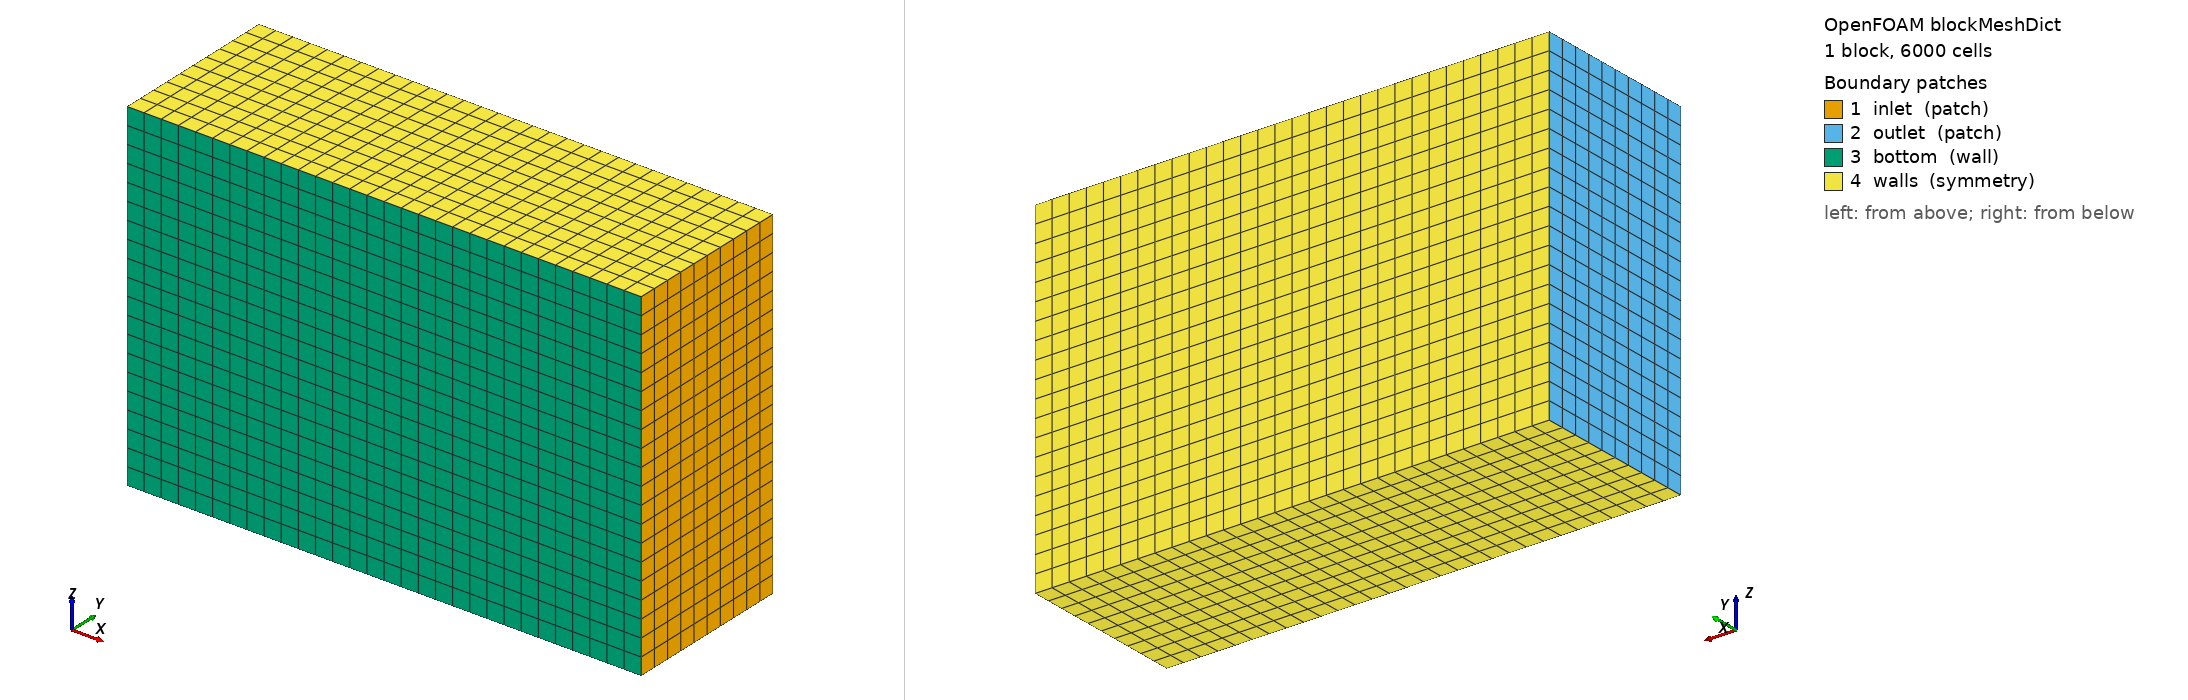

OpenFOAM case: the mesh blockMesh builds from blockMeshDict, 1 block(s), 6000 cells. Boundary patches (legend numbers): 1 inlet (patch), 2 outlet (patch), 3 bottom (wall), 4 walls (symmetry). Left view from above one corner, right view from below the opposite corner. Boundary conditions: 0 field file(s) under 0/; 0 of 4 drawn patches have an entry in a shipped field file.

=== system/blockMeshDict ===
/*--------------------------------*- C++ -*----------------------------------*\
| =========                 |                                                 |
| \\      /  F ield         | OpenFOAM: The Open Source CFD Toolbox           |
|  \\    /   O peration     | Version:  v2412                                 |
|   \\  /    A nd           | Website:  www.openfoam.com                      |
|    \\/     M anipulation  |                                                 |
\*---------------------------------------------------------------------------*/
FoamFile
{
    version     2.0;
    format      ascii;
    class       dictionary;
    object      blockMeshDict;
}
// * * * * * * * * * * * * * * * * * * * * * * * * * * * * * * * * * * * * * //

scale   0.001;

vertices
(
    (-8000     0   -4000)   // 0
    ( 4000     0   -4000)   // 1
    ( 4000  4000   -4000)   // 2
    (-8000  4000   -4000)   // 3

    (-8000     0    4000)   // 4
    ( 4000     0    4000)   // 5
    ( 4000  4000    4000)   // 6
    (-8000  4000    4000)   // 7
);

blocks
(
    hex (0 1 2 3 4 5 6 7) (30 10 20) simpleGrading (1 1 1)
);

edges
(
);

boundary
(
    inlet
    {
        type patch;
        faces
        (
            (1 5 6 2)   // x = 4000
        );
    }

    outlet
    {
        type patch;
        faces
        (
            (0 3 7 4)   // x = -8000
        );
    }

    bottom
    {
        type wall;
        faces
        (
            (0 4 5 1)   // y = 0
        );
    }

    walls
    {
        type symmetry;
        faces
        (
            (0 1 2 3)   // z = -4000
			(4 7 6 5)   // z = 4000
			(3 2 6 7)   // y = 4000
        );
    }
);

mergePatchPairs
(
);

// ************************************************************************* //
